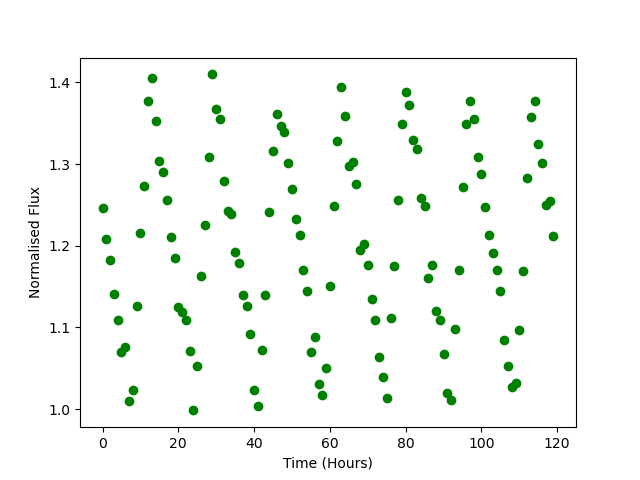

Values plotted in this chart, from the file beside it:
Time, Flux
0.0, 1.246
1.0, 1.208
2.0, 1.182
3.0, 1.141
4.0, 1.109
5.0, 1.07
6.0, 1.076
7.0, 1.01
8.0, 1.024
9.0, 1.127
10.0, 1.216
11.0, 1.273
12.0, 1.377
13.0, 1.405
14.0, 1.353
15.0, 1.304
16.0, 1.291
17.0, 1.256
18.0, 1.211
19.0, 1.185
20.0, 1.126
21.0, 1.119
22.0, 1.109
23.0, 1.071
24.0, 0.9984
25.0, 1.053
26.0, 1.163
27.0, 1.226
28.0, 1.308
29.0, 1.41
30.0, 1.367
31.0, 1.355
32.0, 1.279
33.0, 1.243
34.0, 1.238
35.0, 1.192
36.0, 1.178
37.0, 1.14
38.0, 1.127
39.0, 1.092
40.0, 1.023
41.0, 1.004
42.0, 1.073
43.0, 1.14
44.0, 1.241
45.0, 1.316
46.0, 1.361
47.0, 1.347
48.0, 1.339
49.0, 1.302
50.0, 1.269
51.0, 1.233
52.0, 1.213
53.0, 1.17
54.0, 1.145
55.0, 1.07
56.0, 1.089
57.0, 1.031
58.0, 1.017
59.0, 1.05
... 60 more rows
